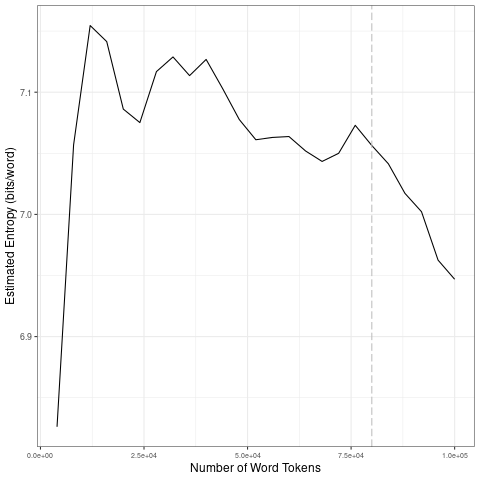

The table this chart was drawn from, first rows:
file, entropy.Corpus.Size, entropy.Entropy, sd.Corpus.Size, sd.SD
data/covid-clean/2020_by_fr/2020-06-25_t…, 4000, 6.826, 20000, 0.1329
data/covid-clean/2020_by_fr/2020-06-25_t…, 8000, 7.057, 40000, 0.02173
data/covid-clean/2020_by_fr/2020-06-25_t…, 12000, 7.155, 60000, 0.0176
data/covid-clean/2020_by_fr/2020-06-25_t…, 16000, 7.141, 80000, 0.01109
data/covid-clean/2020_by_fr/2020-06-25_t…, 20000, 7.086, 1e+05, 0.03891
data/covid-clean/2020_by_fr/2020-06-25_t…, 24000, 7.075, 20000, 0.1329
data/covid-clean/2020_by_fr/2020-06-25_t…, 28000, 7.117, 40000, 0.02173
data/covid-clean/2020_by_fr/2020-06-25_t…, 32000, 7.129, 60000, 0.0176
data/covid-clean/2020_by_fr/2020-06-25_t…, 36000, 7.114, 80000, 0.01109
data/covid-clean/2020_by_fr/2020-06-25_t…, 40000, 7.127, 1e+05, 0.03891
data/covid-clean/2020_by_fr/2020-06-25_t…, 44000, 7.103, 20000, 0.1329
data/covid-clean/2020_by_fr/2020-06-25_t…, 48000, 7.078, 40000, 0.02173
data/covid-clean/2020_by_fr/2020-06-25_t…, 52000, 7.061, 60000, 0.0176
data/covid-clean/2020_by_fr/2020-06-25_t…, 56000, 7.063, 80000, 0.01109
data/covid-clean/2020_by_fr/2020-06-25_t…, 60000, 7.064, 1e+05, 0.03891
data/covid-clean/2020_by_fr/2020-06-25_t…, 64000, 7.052, 20000, 0.1329
data/covid-clean/2020_by_fr/2020-06-25_t…, 68000, 7.043, 40000, 0.02173
data/covid-clean/2020_by_fr/2020-06-25_t…, 72000, 7.05, 60000, 0.0176
data/covid-clean/2020_by_fr/2020-06-25_t…, 76000, 7.073, 80000, 0.01109
data/covid-clean/2020_by_fr/2020-06-25_t…, 80000, 7.056, 1e+05, 0.03891
data/covid-clean/2020_by_fr/2020-06-25_t…, 84000, 7.041, 20000, 0.1329
data/covid-clean/2020_by_fr/2020-06-25_t…, 88000, 7.017, 40000, 0.02173
data/covid-clean/2020_by_fr/2020-06-25_t…, 92000, 7.002, 60000, 0.0176
data/covid-clean/2020_by_fr/2020-06-25_t…, 96000, 6.963, 80000, 0.01109
data/covid-clean/2020_by_fr/2020-06-25_t…, 1e+05, 6.947, 1e+05, 0.03891
